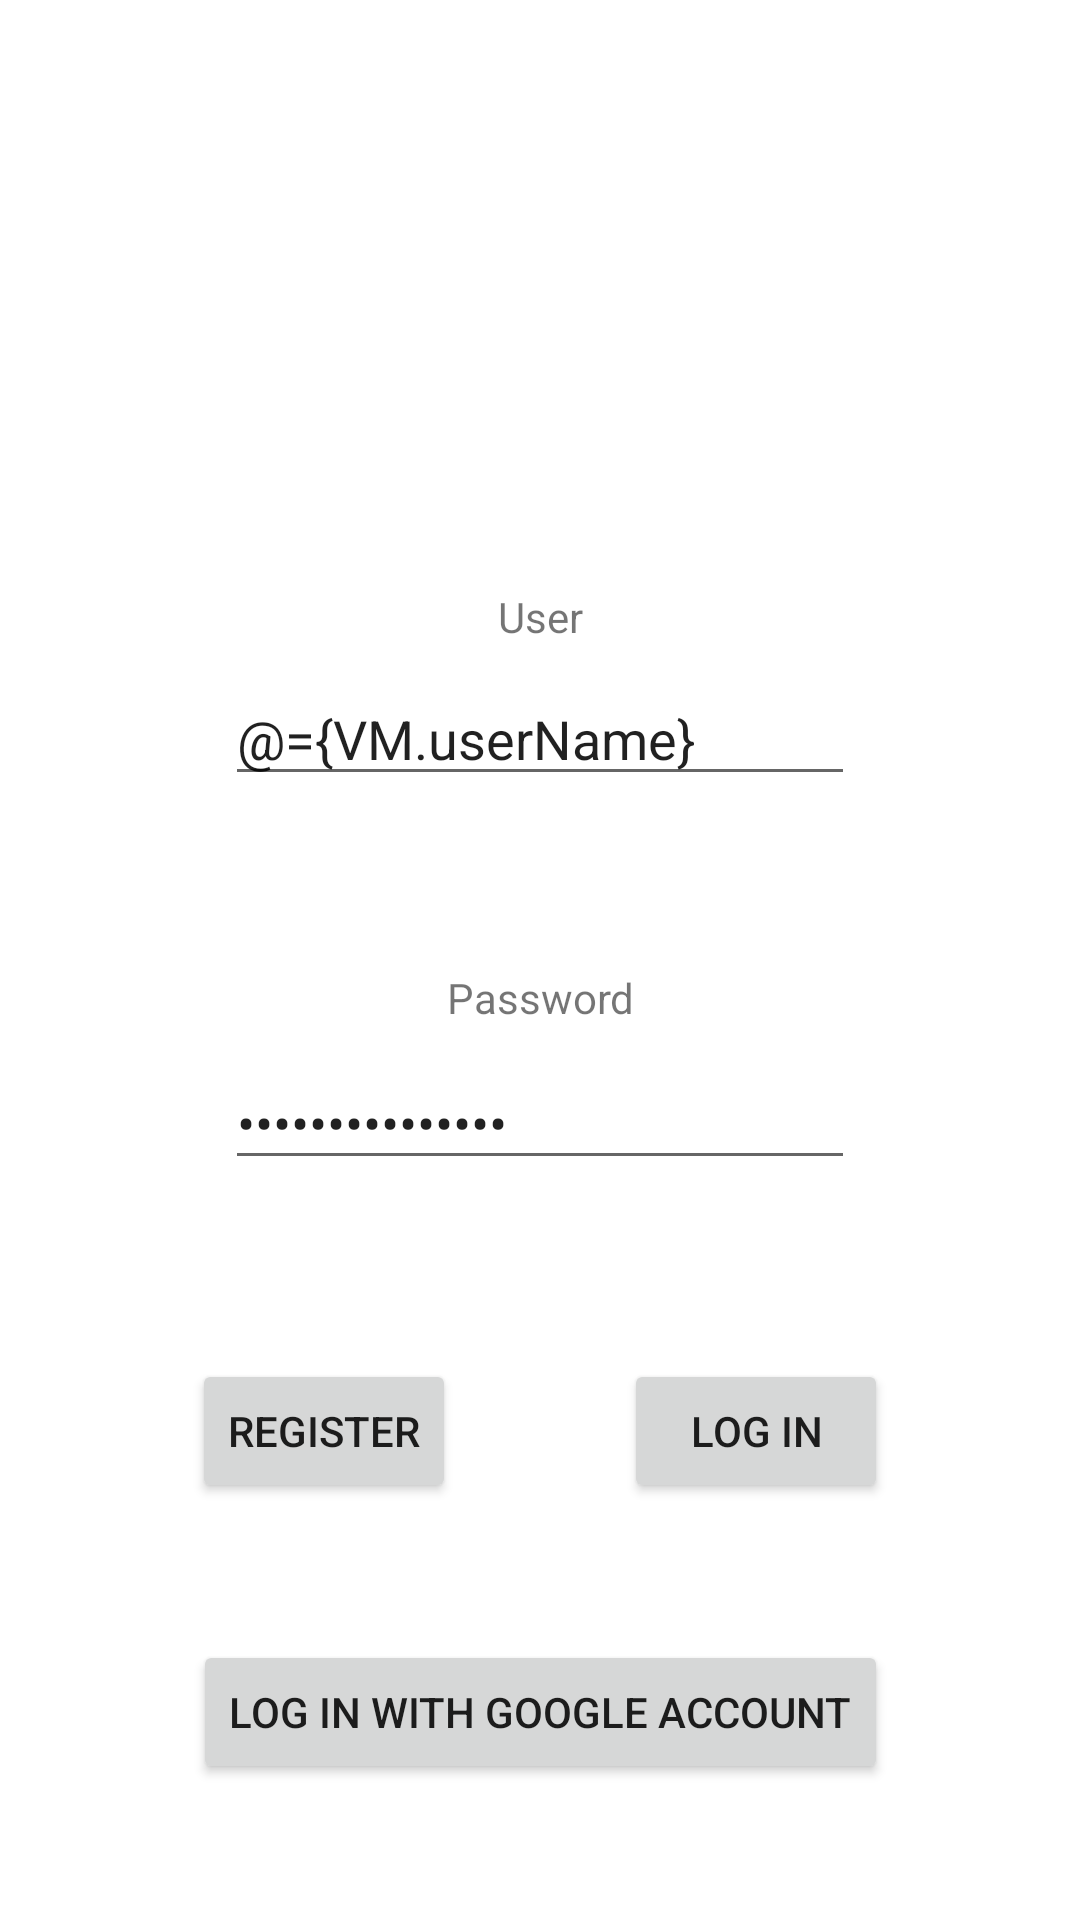

Android layout source for this screen:
<!-- AndroidManifest.xml: activity theme Theme.Appointments.NoActionBar -->
<!-- res/layout/activity_login.xml -->
<?xml version="1.0" encoding="utf-8"?>
<layout xmlns:android="http://schemas.android.com/apk/res/android"
    xmlns:app="http://schemas.android.com/apk/res-auto"
    xmlns:tools="http://schemas.android.com/tools">
    <data>
        <variable name="VM"
            type="com.utamas.appointments.viewmodel.LoginViewModel"/>

    </data>

    <androidx.constraintlayout.widget.ConstraintLayout
        android:layout_width="match_parent"
        android:layout_height="match_parent">


        <TextView
            android:id="@+id/textView2"
            android:layout_width="52dp"
            android:layout_height="18dp"
            android:layout_marginBottom="10dp"
            android:text="@string/user_name"
            android:textAlignment="center"
            app:layout_constraintBottom_toTopOf="@+id/editTextUserName"
            app:layout_constraintEnd_toStartOf="@+id/guideline3"
            app:layout_constraintStart_toStartOf="@+id/guideline2"
            app:layout_constraintTop_toTopOf="parent"
            app:layout_constraintVertical_bias="1.0" />

        <EditText
            android:id="@+id/editTextUserName"
            android:layout_width="wrap_content"
            android:layout_height="wrap_content"
            android:ems="10"
            android:text="@={VM.userName}"
            android:hint="@string/type_username_here"
            android:inputType="textPersonName"
            app:layout_constraintBottom_toBottomOf="parent"
            app:layout_constraintEnd_toStartOf="@+id/guideline3"
            app:layout_constraintStart_toStartOf="@+id/guideline2"
            app:layout_constraintTop_toTopOf="@+id/guideline5"
            app:layout_constraintVertical_bias="0.0" />

        <androidx.constraintlayout.widget.Guideline
            android:id="@+id/guideline2"
            android:layout_width="wrap_content"
            android:layout_height="wrap_content"
            android:orientation="vertical"
            app:layout_constraintGuide_percent="0.1" />

        <TextView
            android:id="@+id/textView"
            android:layout_width="wrap_content"
            android:layout_height="wrap_content"
            android:layout_marginBottom="10dp"
            android:text="@string/password"
            android:textAlignment="center"
            app:layout_constraintBottom_toTopOf="@+id/editTextPassword"
            app:layout_constraintEnd_toStartOf="@+id/guideline3"
            app:layout_constraintStart_toStartOf="@+id/guideline2"
            app:layout_constraintTop_toBottomOf="@+id/editTextUserName"
            app:layout_constraintVertical_bias="1.0" />

        <EditText
            android:id="@+id/editTextPassword"
            android:layout_width="wrap_content"
            android:layout_height="wrap_content"
            android:ems="10"
            android:text="@={VM.password}"
            android:hint="@string/type_password_here"
            android:inputType="textPassword"
            app:layout_constraintBottom_toBottomOf="parent"
            app:layout_constraintEnd_toStartOf="@+id/guideline3"
            app:layout_constraintStart_toStartOf="@+id/guideline2"
            app:layout_constraintTop_toTopOf="@+id/guideline6"
            app:layout_constraintVertical_bias="0.0" />

        <Button
            android:id="@+id/loginButton"
            android:layout_width="wrap_content"
            android:layout_height="wrap_content"
            android:text="@string/log_in"
            android:onClick="login"
            app:layout_constraintBottom_toBottomOf="@+id/registerButton"
            app:layout_constraintEnd_toStartOf="@+id/guideline3"
            app:layout_constraintStart_toStartOf="@+id/guideline4"
            app:layout_constraintTop_toTopOf="@+id/registerButton" />

        <Button
            android:id="@+id/registerButton"
            android:layout_width="wrap_content"
            android:layout_height="wrap_content"
            android:onClick="navigateToRegister"
            android:text="@string/register"
            app:layout_constraintBottom_toBottomOf="parent"
            app:layout_constraintEnd_toStartOf="@+id/guideline4"
            app:layout_constraintStart_toStartOf="@+id/guideline2"
            app:layout_constraintTop_toBottomOf="@+id/editTextPassword"
            app:layout_constraintVertical_bias="0.3" />

        <androidx.constraintlayout.widget.Guideline
            android:id="@+id/guideline3"
            android:layout_width="wrap_content"
            android:layout_height="wrap_content"
            android:orientation="vertical"
            app:layout_constraintGuide_percent="0.9" />

        <androidx.constraintlayout.widget.Guideline
            android:id="@+id/guideline4"
            android:layout_width="wrap_content"
            android:layout_height="wrap_content"
            android:orientation="vertical"
            app:layout_constraintGuide_percent=".5" />

        <Button
            android:id="@+id/button3"
            android:layout_width="wrap_content"
            android:layout_height="wrap_content"
            android:onClick="loginWithGoogle"
            android:text="@string/log_in_with_google_account"
            app:layout_constraintBottom_toBottomOf="parent"
            app:layout_constraintEnd_toStartOf="@+id/guideline3"
            app:layout_constraintStart_toStartOf="@+id/guideline2"
            app:layout_constraintTop_toBottomOf="@+id/registerButton" />

        <androidx.constraintlayout.widget.Guideline
            android:id="@+id/guideline5"
            android:layout_width="wrap_content"
            android:layout_height="wrap_content"
            android:orientation="horizontal"
            app:layout_constraintGuide_percent=".35" />

        <androidx.constraintlayout.widget.Guideline
            android:id="@+id/guideline6"
            android:layout_width="wrap_content"
            android:layout_height="wrap_content"
            android:orientation="horizontal"
            app:layout_constraintGuide_percent=".55" />

        <ImageView
            android:id="@+id/imageTextView"
            android:layout_width="229dp"
            android:layout_height="185dp"
            app:layout_constraintBottom_toTopOf="@+id/textView2"
            app:layout_constraintEnd_toStartOf="@+id/guideline3"
            app:layout_constraintStart_toStartOf="@+id/guideline2"
            app:layout_constraintTop_toTopOf="parent"
            app:srcCompat="@mipmap/calendar" />
    </androidx.constraintlayout.widget.ConstraintLayout>
</layout>
<!-- resources referenced by this layout -->
<resources>
  <string name="log_in">Log in</string>
  <string name="log_in_with_google_account">Log in with google account</string>
  <string name="password">Password</string>
  <string name="register">Register</string>
  <string name="type_password_here">Type password here</string>
  <string name="type_username_here">Type username here</string>
  <string name="user_name">User name:</string>
  <style name="Theme.Appointments.NoActionBar">
          <item name="windowActionBar">false</item>
          <item name="windowNoTitle">true</item>
      </style>
</resources>
